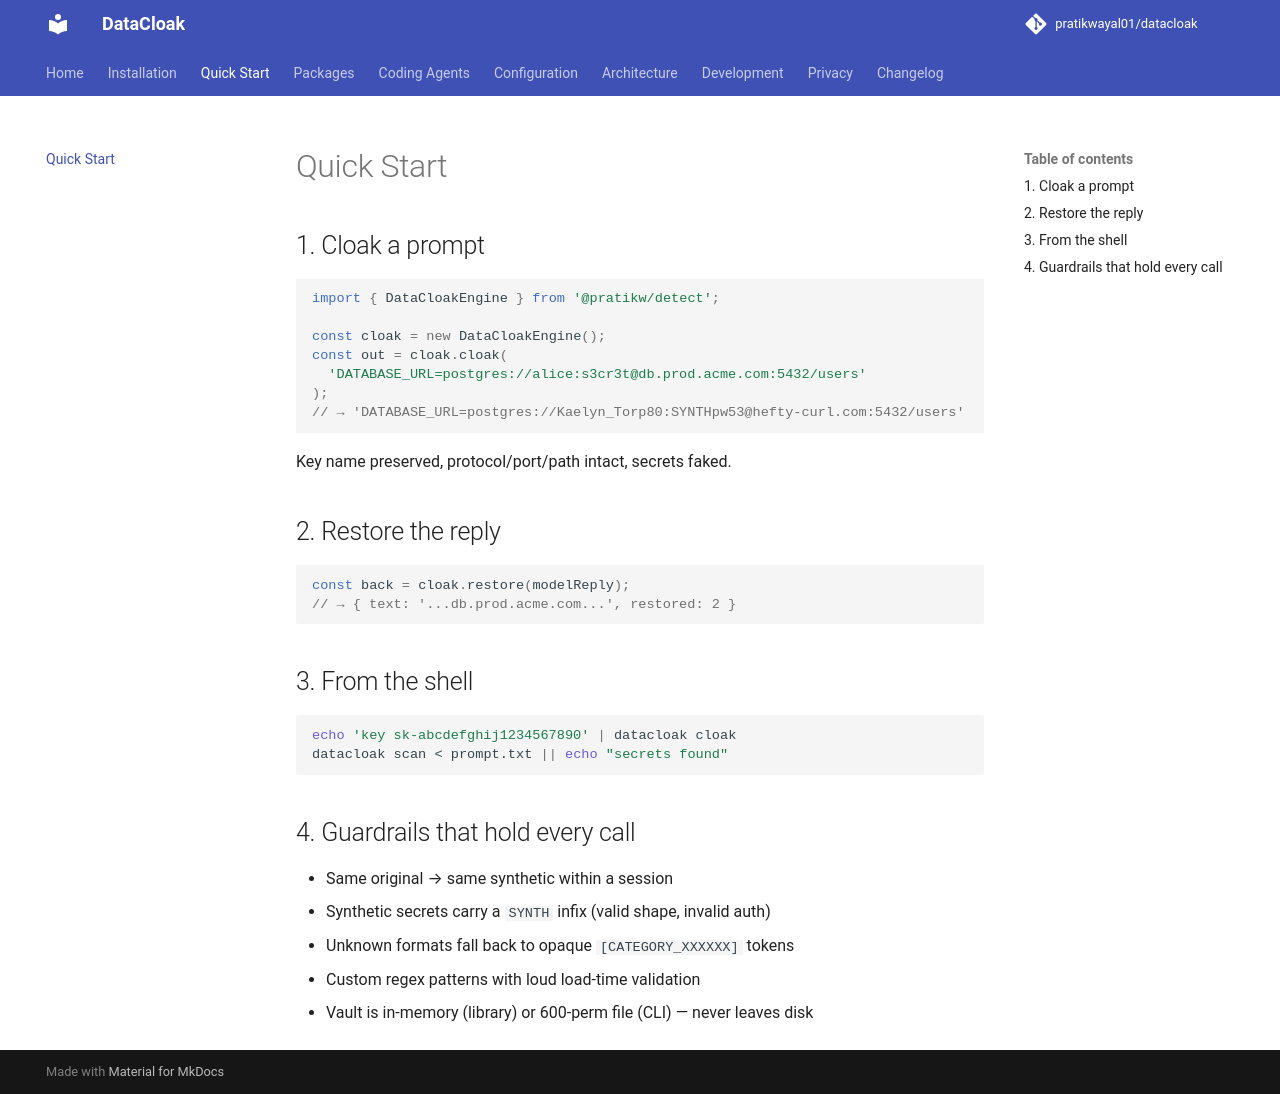

repository: pratikwayal01/datacloak · page: quickstart/index.html · generator: mkdocs

# Quick Start

## 1. Cloak a prompt

```js
import { DataCloakEngine } from '@pratikw/detect';

const cloak = new DataCloakEngine();
const out = cloak.cloak(
  'DATABASE_URL=postgres://alice:s3cr3t@db.prod.acme.com:5432/users'
);
// → 'DATABASE_URL=postgres://Kaelyn_Torp80:SYNTHpw53@hefty-curl.com:5432/users'
```

Key name preserved, protocol/port/path intact, secrets faked.

## 2. Restore the reply

```js
const back = cloak.restore(modelReply);
// → { text: '...db.prod.acme.com...', restored: 2 }
```

## 3. From the shell

```bash
echo 'key sk-abcdefghij1234567890' | datacloak cloak
datacloak scan < prompt.txt || echo "secrets found"
```

## 4. Guardrails that hold every call

- Same original → same synthetic within a session
- Synthetic secrets carry a `SYNTH` infix (valid shape, invalid auth)
- Unknown formats fall back to opaque `[CATEGORY_XXXXXX]` tokens
- Custom regex patterns with loud load-time validation
- Vault is in-memory (library) or 600-perm file (CLI) — never leaves disk
